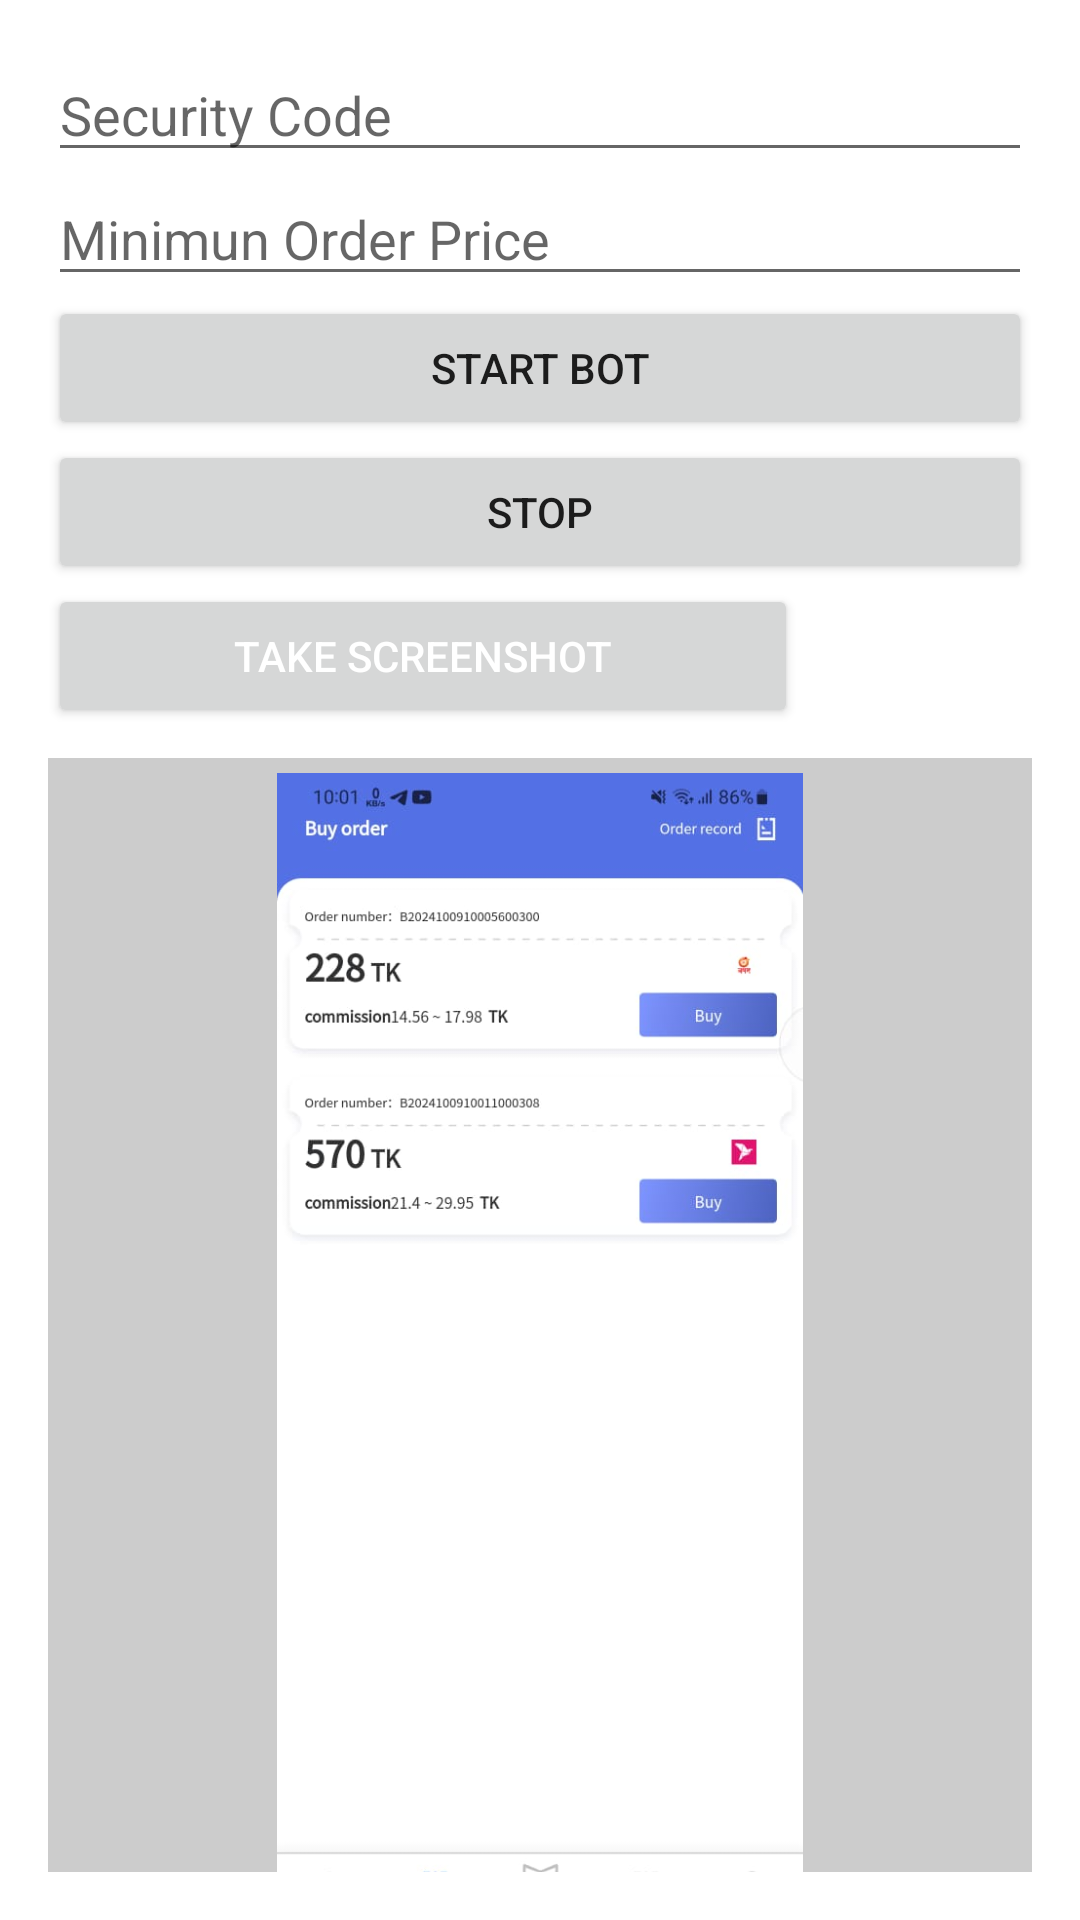

Android layout source for this screen:
<!-- AndroidManifest.xml: application theme Theme.CoinglobalOrderCatcher -->
<!-- res/layout/activity_main.xml -->
<?xml version="1.0" encoding="utf-8"?>
<LinearLayout
    xmlns:android="http://schemas.android.com/apk/res/android"
    android:layout_width="match_parent"
    android:layout_height="match_parent"
    android:orientation="vertical"
    android:padding="16dp">

    <EditText
        android:id="@+id/securityCode"
        android:layout_width="match_parent"
        android:layout_height="wrap_content"
        android:hint="@string/security_code"
        android:inputType="text"/>

    <EditText
        android:id="@+id/targetText"
        android:layout_width="match_parent"
        android:layout_height="wrap_content"
        android:autofillHints="creditCardSecurityCode"
        android:hint="@string/minimun_order_price"
        android:inputType="text"/>

    <Button
        android:id="@+id/startBotButton"
        android:layout_width="match_parent"
        android:layout_height="wrap_content"
        android:text="@string/start_bot"/>

    <Button
        android:id="@+id/StopBotButton"
        android:layout_width="match_parent"
        android:layout_height="wrap_content"
        android:text="@string/stop"/>



    <Button
        android:id="@+id/btCaptureScreenShot"
        android:layout_width="250dp"
        android:layout_height="wrap_content"
        android:layout_alignParentBottom="true"
        android:layout_centerHorizontal="true"
        android:layout_marginBottom="10dp"
        android:text="Take ScreenShot"
        android:textColor="@android:color/white" />





    <ImageView
        android:id="@+id/imageView"
        android:layout_width="match_parent"
        android:layout_height="400dp"
        android:layout_centerHorizontal="true"
        android:layout_centerVertical="true"
        android:background="#ccc"
        android:src="@drawable/img1"
        android:padding="5dp" />





</LinearLayout>
<!-- resources referenced by this layout -->
<resources>
  <!-- drawable img1: jpeg bitmap (drawable, 26458 bytes) -->
  <string name="minimun_order_price">Minimun Order Price</string>
  <string name="security_code">Security Code</string>
  <string name="start_bot">Start Bot</string>
  <string name="stop">STOP</string>
  <style name="Theme.CoinglobalOrderCatcher" parent="Theme.MaterialComponents.DayNight.DarkActionBar">
          
          <item name="colorPrimary">@color/purple_500</item>
          <item name="colorPrimaryVariant">@color/purple_700</item>
          <item name="colorOnPrimary">@color/white</item>
          
          <item name="colorSecondary">@color/teal_200</item>
          <item name="colorSecondaryVariant">@color/teal_700</item>
          <item name="colorOnSecondary">@color/black</item>
          
          <item name="android:statusBarColor">?attr/colorPrimaryVariant</item>
          
      </style>
  <color name="purple_500">#FF6200EE</color>
  <color name="purple_700">#FF3700B3</color>
  <color name="white">#FFFFFFFF</color>
  <color name="teal_200">#FF03DAC5</color>
  <color name="teal_700">#FF018786</color>
  <color name="black">#FF000000</color>
</resources>
